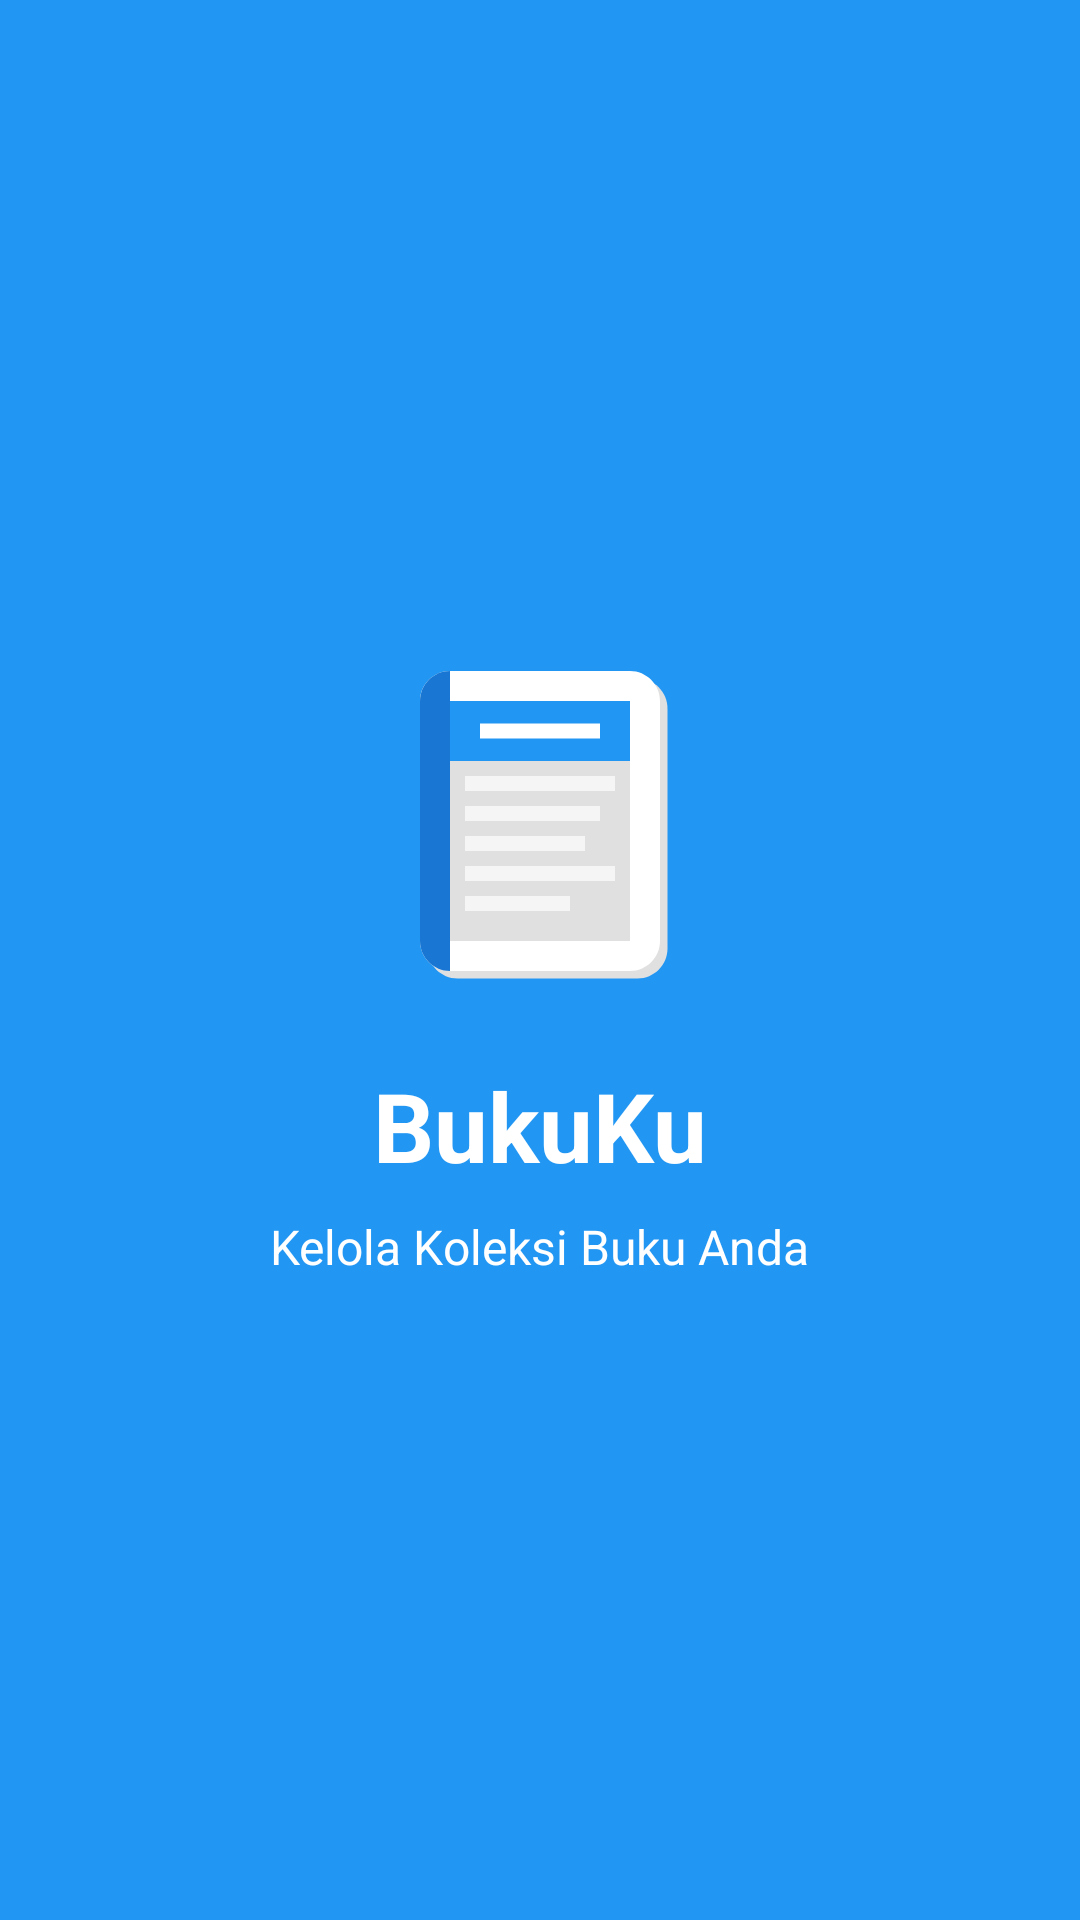

Reconstruct the res/layout file that produces this screen, plus the resources it refers to.
<!-- AndroidManifest.xml: activity theme Theme.BukuKu.NoActionBar -->
<!-- res/layout/activity_splash.xml -->
<?xml version="1.0" encoding="utf-8"?>
<LinearLayout xmlns:android="http://schemas.android.com/apk/res/android"
    android:layout_width="match_parent"
    android:layout_height="match_parent"
    android:orientation="vertical"
    android:gravity="center"
    android:background="@color/primary_color">

    <ImageView
        android:layout_width="120dp"
        android:layout_height="120dp"
        android:src="@drawable/ic_book"
        android:layout_marginBottom="20dp" />

    <TextView
        android:layout_width="wrap_content"
        android:layout_height="wrap_content"
        android:text="BukuKu"
        android:textSize="32sp"
        android:textColor="@android:color/white"
        android:textStyle="bold" />

    <TextView
        android:layout_width="wrap_content"
        android:layout_height="wrap_content"
        android:text="Kelola Koleksi Buku Anda"
        android:textSize="16sp"
        android:textColor="@android:color/white"
        android:layout_marginTop="8dp" />

</LinearLayout>
<!-- resources referenced by this layout -->
<resources>
  <color name="primary_color">#FF2196F3</color>
  <!-- drawable ic_book (drawable) -->
  <?xml version="1.0" encoding="utf-8"?>
  <vector xmlns:android="http://schemas.android.com/apk/res/android"
      android:width="120dp"
      android:height="120dp"
      android:viewportWidth="24"
      android:viewportHeight="24">
      
      
      <path
          android:fillColor="#E0E0E0"
          android:pathData="M6.5,2.5C5.4,2.5 4.5,3.4 4.5,4.5V20.5C4.5,21.6 5.4,22.5 6.5,22.5H18.5C19.6,22.5 20.5,21.6 20.5,20.5V4.5C20.5,3.4 19.6,2.5 18.5,2.5H6.5Z" />
      
      
      <path
          android:fillColor="@android:color/white"
          android:pathData="M6,2C4.9,2 4,2.9 4,4V20C4,21.1 4.9,22 6,22H18C19.1,22 20,21.1 20,20V4C20,2.9 19.1,2 18,2H6ZM6,4H18V20H6V4Z" />
      
      
      <path
          android:fillColor="@color/primary_color"
          android:pathData="M6,4H18V8H6V4Z" />
      
      
      <path
          android:fillColor="#F5F5F5"
          android:pathData="M7,9H17V10H7V9ZM7,11H16V12H7V11ZM7,13H15V14H7V13ZM7,15H17V16H7V15ZM7,17H14V18H7V17Z" />
      
      
      <path
          android:fillColor="@color/primary_dark_color"
          android:pathData="M4,4V20C4,21.1 4.9,22 6,22V2C4.9,2 4,2.9 4,4Z" />
      
      
      <path
          android:fillColor="@android:color/white"
          android:pathData="M8,5.5H16V6.5H8V5.5Z" />
          
  </vector>
  <style name="Theme.BukuKu.NoActionBar" parent="Theme.MaterialComponents.DayNight.NoActionBar">
          <item name="colorPrimary">@color/primary_color</item>
          <item name="colorPrimaryVariant">@color/primary_dark_color</item>
          <item name="colorOnPrimary">@color/white</item>
          <item name="colorSecondary">@color/accent_color</item>
          <item name="colorSecondaryVariant">@color/teal_700</item>
          <item name="colorOnSecondary">@color/black</item>
          <item name="android:statusBarColor">@color/primary_color</item>
      </style>
  <color name="primary_dark_color">#FF1976D2</color>
  <color name="white">#FFFFFFFF</color>
  <color name="accent_color">#FF4CAF50</color>
  <color name="teal_700">#FF018786</color>
  <color name="black">#FF000000</color>
</resources>
